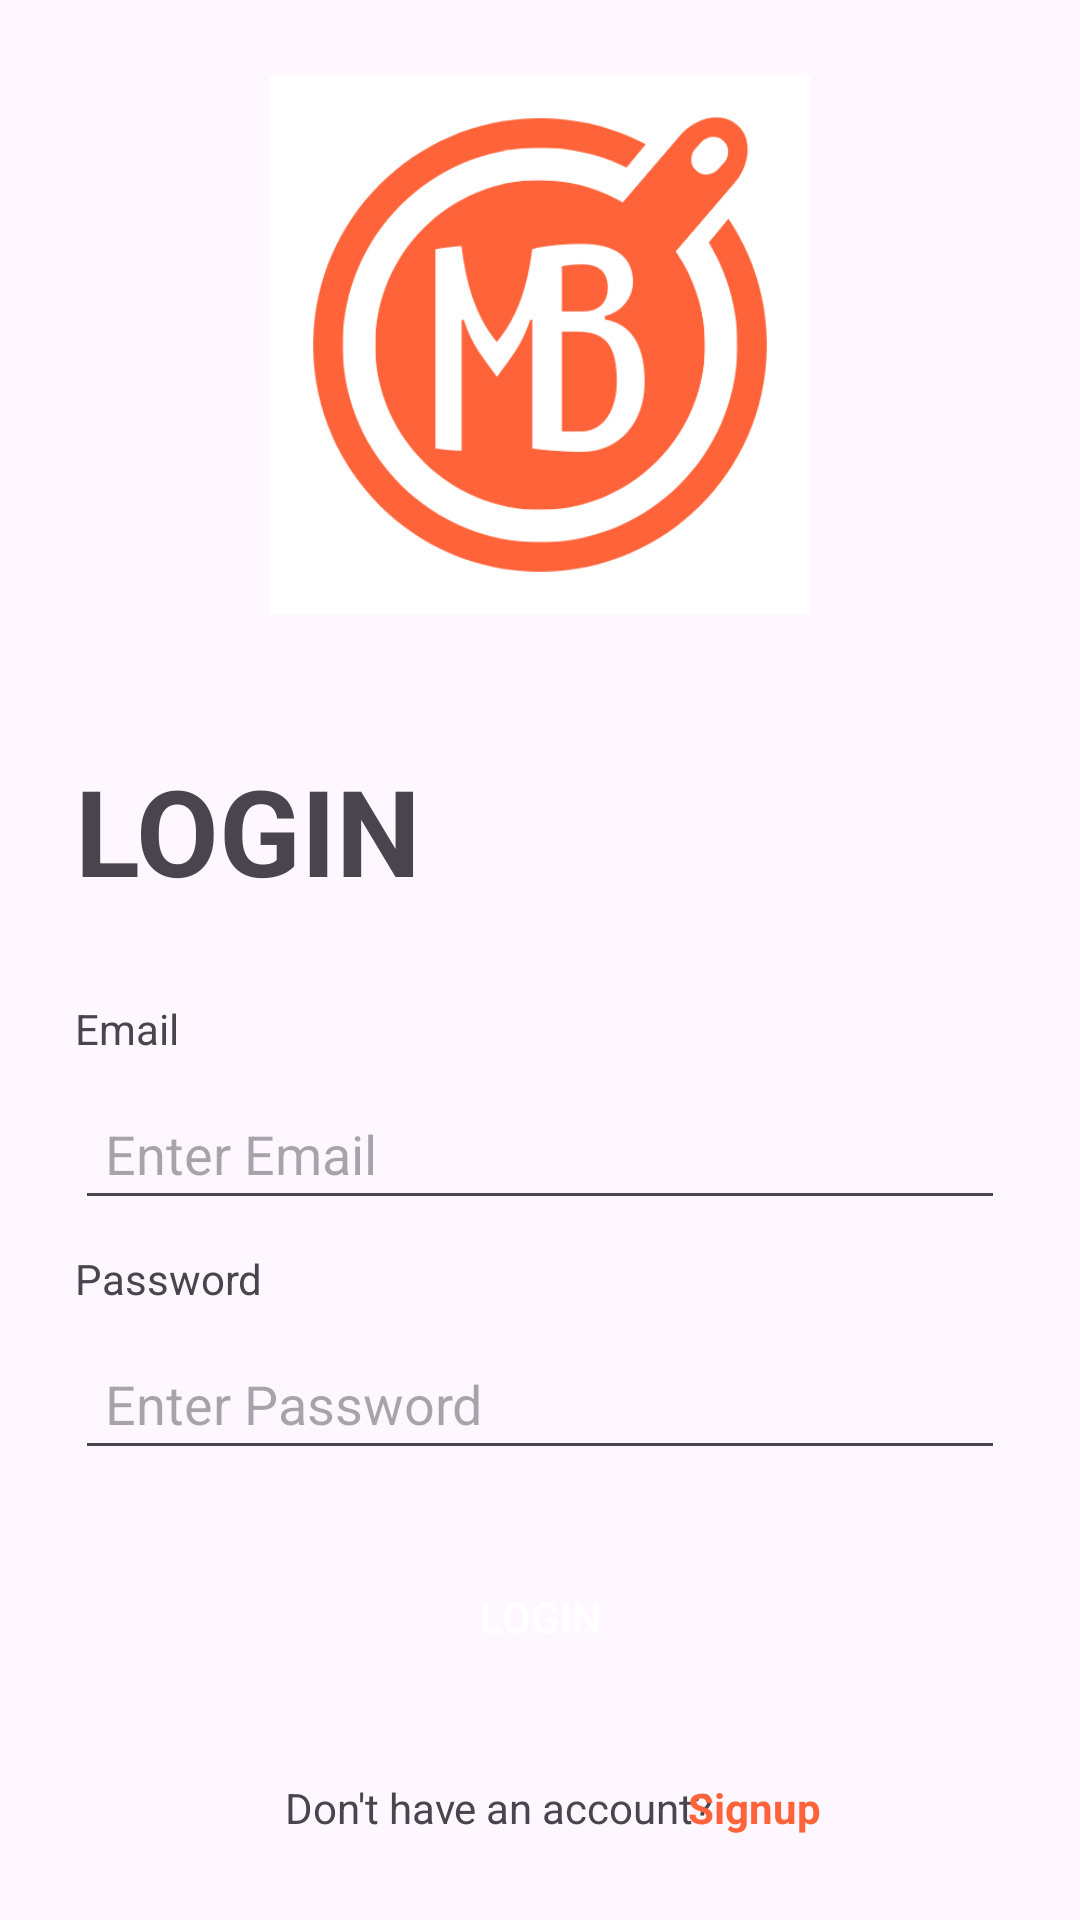

Here is an Android app screen rendered from its layout file. Give the layout XML and the strings, colors and styles it references.
<!-- AndroidManifest.xml: application theme Theme.MealBuddyApp -->
<!-- res/layout/activity_admin_log_in.xml -->
<?xml version="1.0" encoding="utf-8"?>
<androidx.constraintlayout.widget.ConstraintLayout
    xmlns:android="http://schemas.android.com/apk/res/android"
    xmlns:app="http://schemas.android.com/apk/res-auto"
    xmlns:tools="http://schemas.android.com/tools"
    android:layout_width="match_parent"
    android:layout_height="match_parent"
    tools:context=".admin.AdminLogInActivity">

    <ImageView
        android:id="@+id/logo"
        android:layout_width="wrap_content"
        android:layout_height="180dp"
        app:layout_constraintEnd_toEndOf="parent"
        app:layout_constraintStart_toStartOf="parent"
        app:layout_constraintTop_toTopOf="parent"
        app:srcCompat="@drawable/logo_turuncu"
        android:layout_marginTop="25dp"/>

    <TextView
        android:id="@+id/aLogInText"
        android:layout_width="wrap_content"
        android:layout_height="wrap_content"
        android:text="LOGIN"
        android:layout_marginLeft="25dp"
        android:layout_marginTop="250dp"
        android:textSize="40dp"
        android:textStyle="bold"
        app:layout_constraintStart_toStartOf="parent"
        app:layout_constraintTop_toTopOf="parent" />

    <TextView
        android:id="@+id/aEmailText"
        android:layout_width="wrap_content"
        android:layout_height="wrap_content"
        android:text="Email"
        android:layout_marginLeft="25dp"
        android:layout_marginTop="30dp"
        app:layout_constraintStart_toStartOf="parent"
        app:layout_constraintTop_toBottomOf="@+id/aLogInText" />

    <EditText
        android:id="@+id/aEmailEditText"
        android:layout_width="0dp"
        android:layout_height="wrap_content"
        android:ems="10"
        android:inputType="text"
        android:hint="Enter Email"
        android:layout_marginLeft="25dp"
        android:layout_marginTop="10dp"
        android:layout_marginRight="25dp"
        android:padding="10dp"
        app:layout_constraintEnd_toEndOf="parent"
        app:layout_constraintStart_toStartOf="parent"
        app:layout_constraintTop_toBottomOf="@+id/aEmailText" />

    <TextView
        android:id="@+id/aPasswordText"
        android:layout_width="wrap_content"
        android:layout_height="wrap_content"
        android:text="Password"
        android:layout_marginLeft="25dp"
        android:layout_marginTop="10dp"
        app:layout_constraintStart_toStartOf="parent"
        app:layout_constraintTop_toBottomOf="@+id/aEmailEditText" />

    <EditText
        android:id="@+id/aPasswordEditText"
        android:layout_width="0dp"
        android:layout_height="wrap_content"
        android:ems="10"
        android:inputType="textPassword"
        android:hint="Enter Password"
        android:layout_marginLeft="25dp"
        android:layout_marginTop="10dp"
        android:layout_marginRight="25dp"
        android:padding="10dp"
        app:layout_constraintEnd_toEndOf="parent"
        app:layout_constraintStart_toStartOf="parent"
        app:layout_constraintTop_toBottomOf="@+id/aPasswordText" />

    <androidx.appcompat.widget.AppCompatButton
        android:id="@+id/aButton"
        android:layout_width="250dp"
        android:layout_height="wrap_content"
        android:layout_margin="25dp"
        android:background="@drawable/btn_orange"
        android:onClick="aLogIn"
        android:text="Login"
        android:textColor="@color/white"
        app:layout_constraintEnd_toEndOf="parent"
        app:layout_constraintStart_toStartOf="parent"
        app:layout_constraintTop_toBottomOf="@+id/aPasswordEditText" />

    <TextView
        android:id="@+id/aTextView2"
        android:layout_width="wrap_content"
        android:layout_height="wrap_content"
        android:layout_marginStart="95dp"
        android:layout_marginTop="30dp"
        android:text="Don't have an account?"
        app:layout_constraintStart_toStartOf="parent"
        app:layout_constraintTop_toBottomOf="@+id/aButton" />

    <TextView
        android:id="@+id/aSignupLink"
        android:layout_width="wrap_content"
        android:layout_height="wrap_content"
        android:layout_marginTop="30dp"
        android:layout_marginRight="95dp"
        android:background="@drawable/btn_white"
        android:text="Signup"
        android:textStyle="bold"
        android:textColor="@color/orange"
        app:layout_constraintEnd_toEndOf="parent"
        app:layout_constraintHorizontal_bias="0.503"
        app:layout_constraintStart_toEndOf="@+id/aTextView2"
        app:layout_constraintTop_toBottomOf="@+id/aButton" />



</androidx.constraintlayout.widget.ConstraintLayout>
<!-- resources referenced by this layout -->
<resources>
  <color name="orange">#FF633A</color>
  <color name="white">#FFFFFFFF</color>
  <!-- drawable logo_turuncu: png bitmap (drawable, 27351 bytes) -->
  <style name="Theme.MealBuddyApp" parent="Base.Theme.MealBuddyApp" />
  <style name="Base.Theme.MealBuddyApp" parent="Theme.Material3.DayNight.NoActionBar">
          
          
          <item name="colorPrimary"> @color/orange </item>
          <item name="colorPrimaryVariant"> @color/orange</item>
          <item name="android:statusBarColor"> @color/orange</item>
      </style>
</resources>
